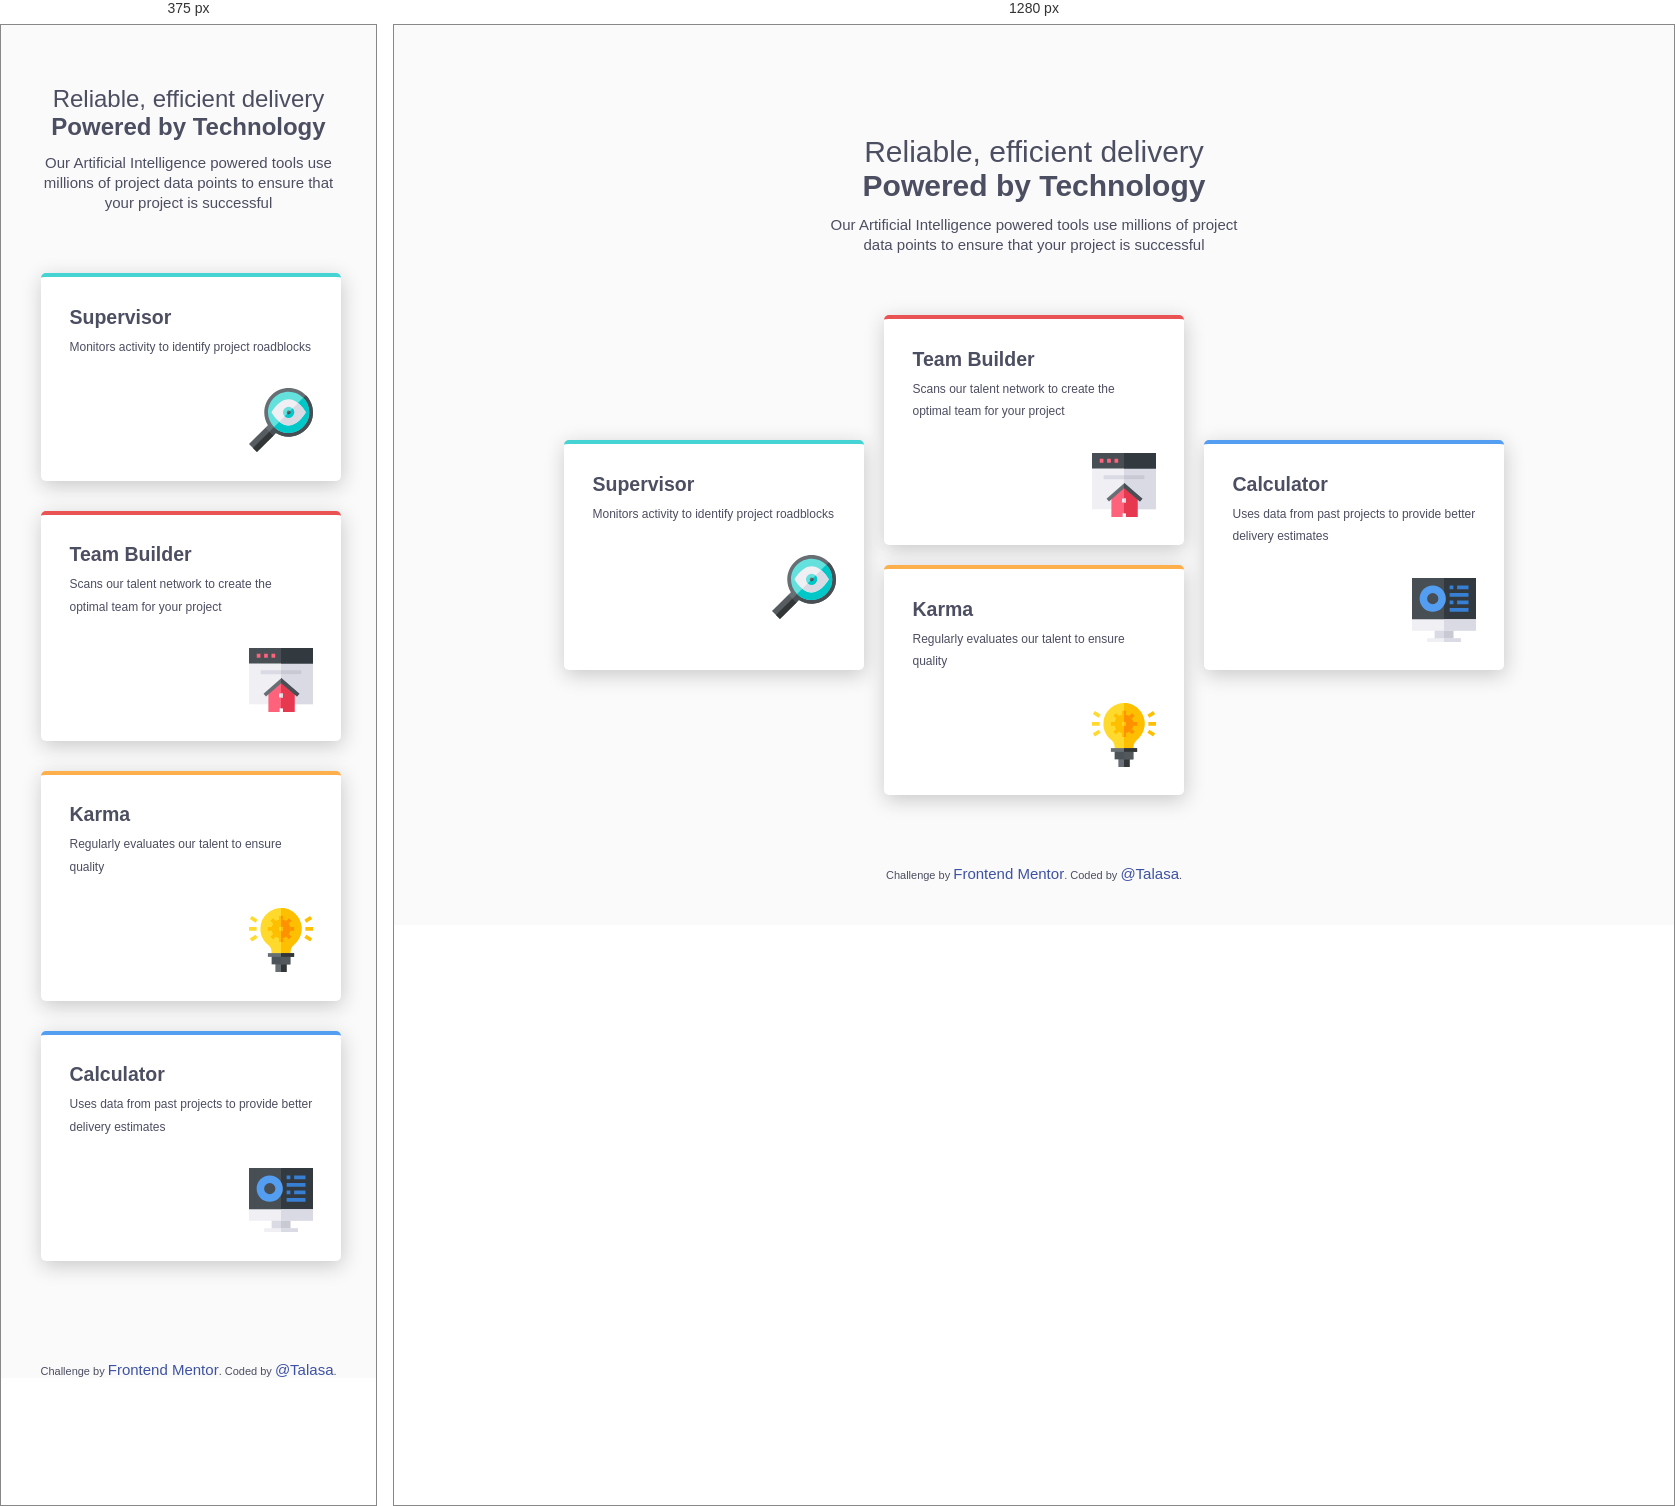
Rendered at 375 px and 1280 px, left to right.

<!-- file: index.html -->
<!DOCTYPE html>
<html lang="en">
  <head>
    <meta charset="UTF-8">
    <meta name="viewport" content="width=device-width, initial scale=1.0"> <!-- displays site properly based on user's device -->
    <link rel="icon" type="image/png" sizes="32x32" href="./images/favicon-32x32.png">
    <link rel="stylesheet" href="style.css">
    <title>Frontend Mentor | Four card feature section</title>
    <link rel="preconnect" href="https://fonts.googleapis.com">
    <link rel="preconnect" href="https://fonts.gstatic.com" crossorigin>
    <link href="https://fonts.googleapis.com/css2?family=Figtree:ital,wght@0,300..900;1,300..900&family=Outfit:wght@100..900&family=Poppins:ital,wght@0,100;0,200;0,300;0,400;0,500;0,600;0,700;0,800;0,900;1,100;1,200;1,300;1,400;1,500;1,600;1,700;1,800;1,900&display=swap" rel="stylesheet">


     <!-- Feel free to remove these styles or customise in your own stylesheet 👍 -->
    <style>
    .attribution { font-size: 11px; text-align: center; }
    .attribution a { color: hsl(228, 45%, 44%); }
    body { font-family: sans-serif;}
    </style>
  </head> 

<body>
  <main>
    <section class="info">
      <h1>Reliable, efficient delivery<br>
  <strong>Powered by Technology</strong></h1>
      <p>Our Artificial Intelligence powered tools use millions of project data points 
  to ensure that your project is successful</p>
    </section>
    <section class="cards">
      <div class="supervisor card">
        <h2>Supervisor</h2>
        <p>Monitors activity to identify project roadblocks</p>
        <img class="icon" src="images/icon-supervisor.svg" alt="icon">
      </div>

      <div class="team-builder card">
        <h2>Team Builder</h2>
        <p>Scans our talent network to create the optimal team for your project</p>
        <img class="icon" src="./images/icon-team-builder.svg" alt="icon">
      </div>

      <div class="karma card">
        <h2>Karma</h2>
        <p>Regularly evaluates our talent to ensure quality</p>
        <img class="icon" src="./images/icon-karma.svg" alt="icon">
      </div>

      <div class="calculator card">
        <h2>Calculator</h2>
        <p>Uses data from past projects to provide better delivery estimates</p>
        <img class="icon" src="./images/icon-calculator.svg" alt="icon">
      </div>      

    </section>
  </main>  

  
  <footer>
    <p class="attribution">
      Challenge by <a href="https://www.frontendmentor.io?ref=challenge" target="_blank">Frontend Mentor</a>. 
      Coded by <a href="#">@Talasa</a>.
    </p>
  </footer>
</body>
</html>


/* @media block from style.css */
@media only screen and (min-width: 800px) {
    body {
        width: 70vw;
        margin: auto;
    }
    main {
        width:auto;
    }    
    .supervisor {
        grid-area: supervisor;
    }
    .team-builder {
        grid-area: team-builder;
    }
    .karma {
        grid-area: karma;
    }
    .calculator {
        grid-area: calculator;
    }
    .cards {
        justify-content: center;
        grid-gap: 20px;
        display: grid;
        grid-template-columns: 300px 300px 300px;
        grid-template-rows: 4;
        grid-template-areas:
        "........   team-builder ......."
        "supervisor team-builder calculator"
        "supervisor    karma     calculator"
        "........      karma     .......";
    }
    .card {
        margin: 0;
    }
    .info p {
        width: 50%;
        margin-left: auto;
        margin-right: auto;
    }
    h1, strong {
        font-size: 2rem;
    }
    h1 {
        margin-top: 50px;
    }

}